Run: headless pygame with SDL's dummy video driver; simulated clock (each Clock.tick advances the game by its frame time, no real sleeping); random seed 0; keys injected as events and as key.get_pressed() state; no mouse input.
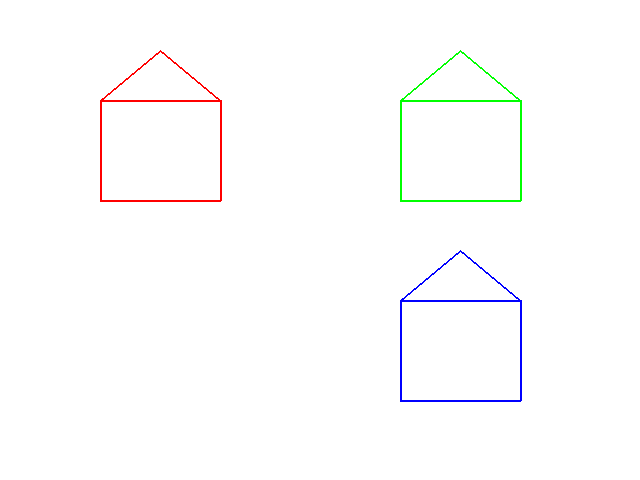
Frame 1 of 4 · flips 1–60 · no input
Frame 2 of 4 · flips 61–180 · tapped SPACE, RETURN · held RIGHT (→), D · screen unchanged from frame 1, image omitted
Frame 3 of 4 · flips 181–300 · held DOWN (↓), S · screen unchanged from frame 2, image omitted
Frame 4 of 4 · flips 301–420 · held LEFT (←), A, UP (↑), W · screen unchanged from frame 3, image omitted

The pygame program that drew these frames:

# drawHousesWithFunctions.py   Draw some houses on the screen (using functions)
# P. Conrad for CS5nm, 10/06/2008


# stuff we need to import in order to use PyGame

import pygame
from pygame.locals import *
from sys import exit

# a function to draw a house with PyGame
# consumes:
#     x, y  (numbers: lower left corner of the house)
#     width, height  (numbers: width and height of house)
#     screen (the screen where we should draw this house)
#     color (a tuple of (r, g, b) representing a color)
# produces
#     nothing
# side effect
#     draws a house on the screen of the size and color given,
#     at the location given

# Note: defining the function does NOT draw ANYTHING
# It is just a "recipe" or a "blueprint" for drawig a house
# The house only gets drawn when we "call" the function with "arguments".

def drawHouse(x, y, width, height, screen, color):
    points = [(x,y- ((2/3.0) * height)), (x,y), (x+width,y), (x+width,y-(2/3.0) * height), 
                  (x,y- ((2/3.0) * height)), (x + width/2.0,y-height), (x+width,y-(2/3.0)*height)]
    lineThickness = 2
    pygame.draw.lines(screen, color, False, points, lineThickness)



# set up a window (a.k.a. a screen)

size = width, height = 640,480
pygame.init()
screen = pygame.display.set_mode(size)

# set up variables for colors

red = (255, 0, 0 )  # an RGB 3-tuple representing red
green = (0, 255, 0)
white = (255, 255, 255)
blue = (0, 0, 255)

# MAIN loop

while True: # loop forever (or at least until someone generates a QUIT event)

    for event in pygame.event.get():
        if event.type == QUIT:
            pygame.quit(); exit()

    screen.fill(white); # Make the whole screen white

    # Now, draw three houses
    
    drawHouse(100,200,120,150,screen,red) 
    drawHouse(400,200,120,150,screen,green) 
    drawHouse(400,400,120,150,screen,blue) 

    # But, we don't actually SEE the houses until we call "update".
    pygame.display.update()
